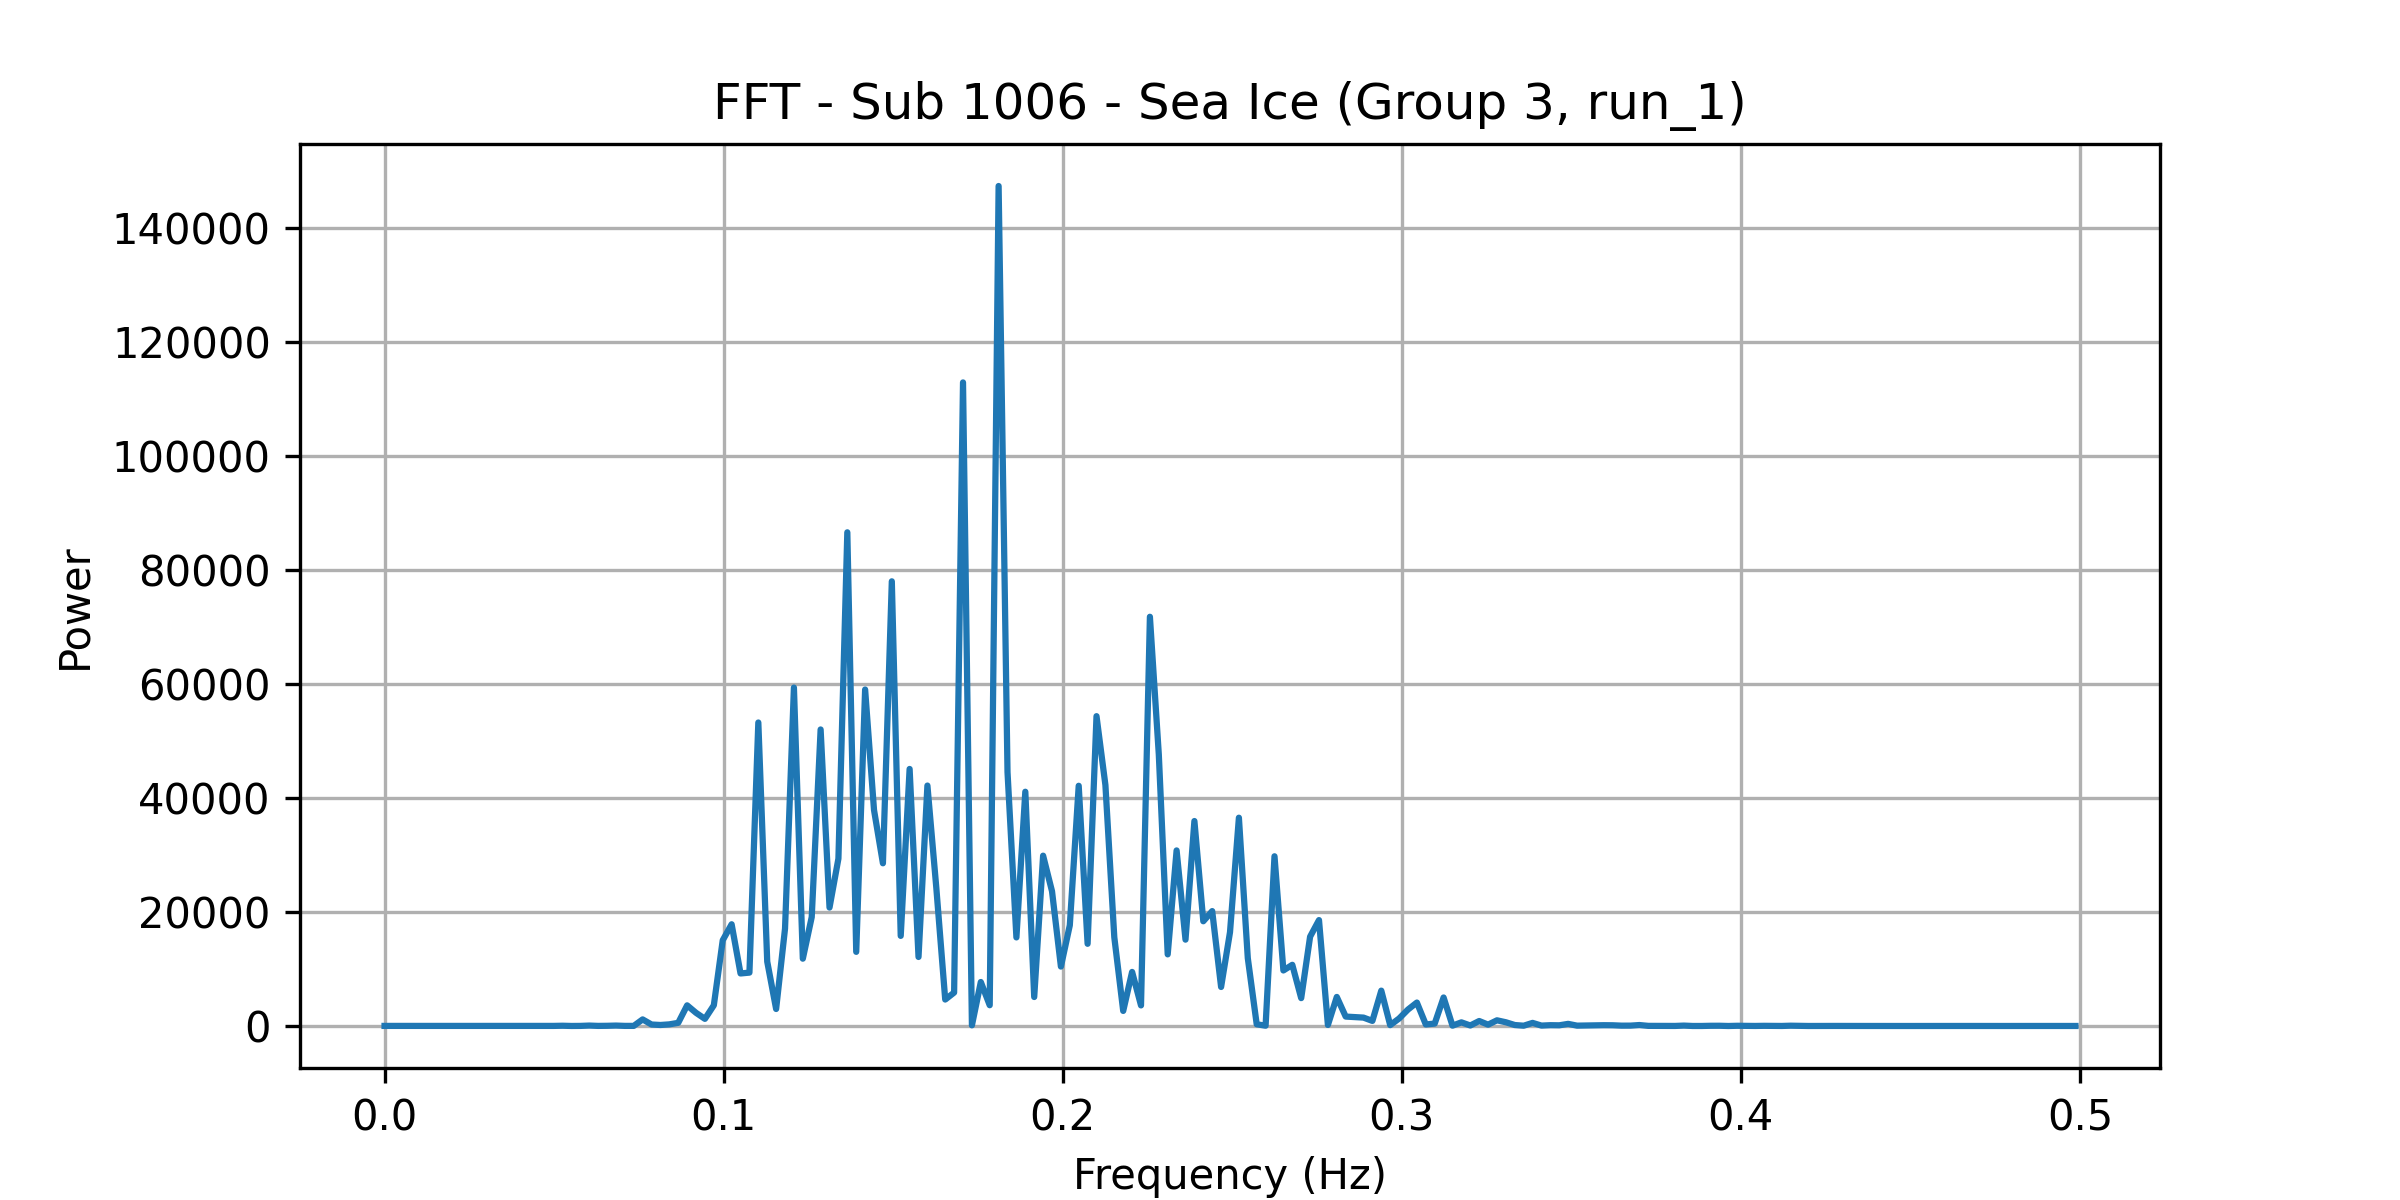

Source data for this figure (header and first rows):
frequency, power
0.0, 16.23
0.002625, 13.49
0.005249, 9.679
0.007874, 14.88
0.0105, 15.85
0.01312, 14.85
0.01575, 14.5
0.01837, 14.83
0.021, 15.21
0.02362, 16.43
0.02625, 13.69
0.02887, 20.27
0.0315, 17.61
0.03412, 21.18
0.03675, 22.15
0.03937, 22.51
0.04199, 25.26
0.04462, 27.24
0.04724, 22.99
0.04987, 17.2
0.05249, 45.91
0.05512, 6.782
0.05774, 16.72
0.06037, 75.57
0.06299, 17.9
0.06562, 35.04
0.06824, 75.23
0.07087, 20.64
0.07349, 19.82
0.07612, 1156
0.07874, 261.9
0.08136, 178.3
0.08399, 287.9
0.08661, 556.9
0.08924, 3624
0.09186, 2315
0.09449, 1251
0.09711, 3636
0.09974, 15043
0.1024, 17853
0.105, 9221
0.1076, 9368
0.1102, 53260
0.1129, 11305
0.1155, 2988
0.1181, 17083
0.1207, 59390
0.1234, 11816
0.126, 19107
0.1286, 52038
0.1312, 20788
0.1339, 29381
0.1365, 86636
0.1391, 13013
0.1417, 59049
0.1444, 37904
0.147, 28554
0.1496, 78037
0.1522, 15814
0.1549, 45108
... 131 more rows
